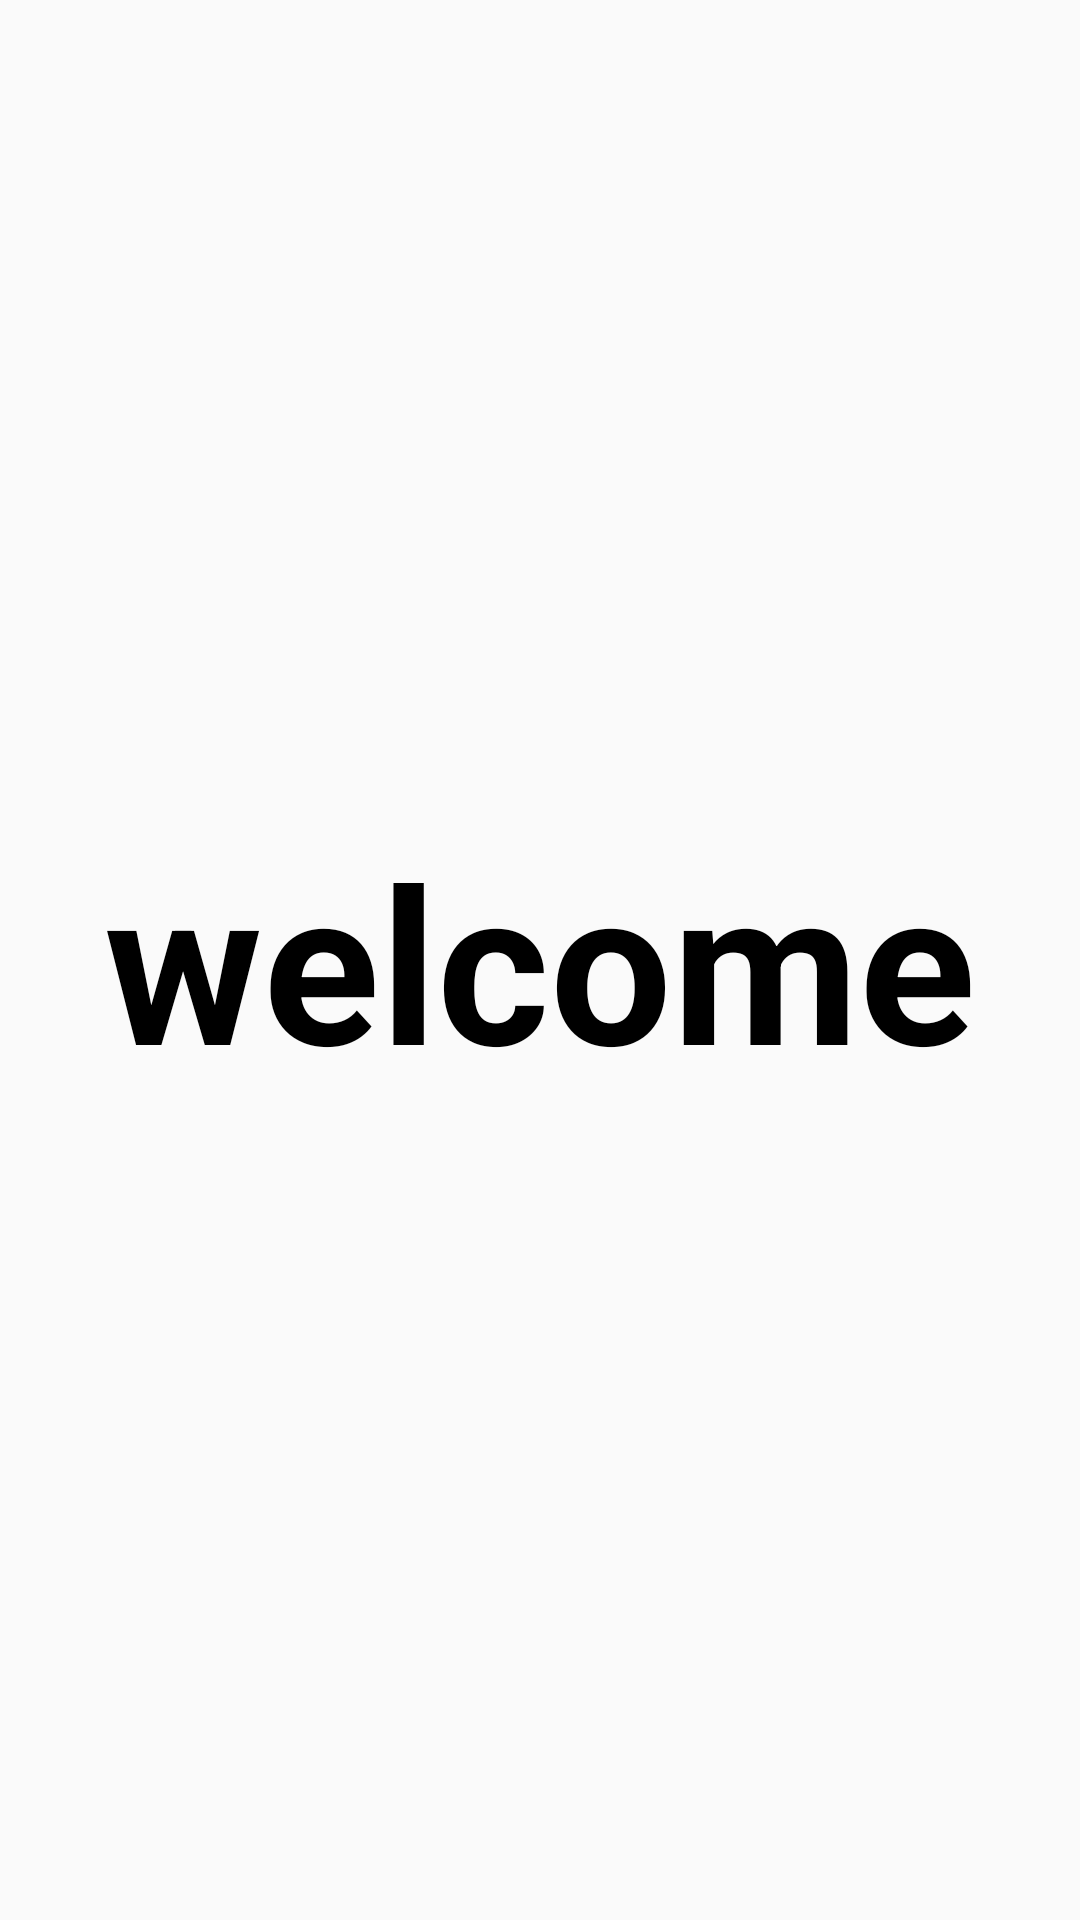

Here is an Android app screen rendered from its layout file. Give the layout XML and the strings, colors and styles it references.
<!-- AndroidManifest.xml: application theme AppTheme -->
<!-- res/layout/activity_welcome.xml -->
<LinearLayout xmlns:android="http://schemas.android.com/apk/res/android"
    android:layout_width="fill_parent"
    android:layout_height="fill_parent">
    <FrameLayout
        android:layout_width="match_parent"
        android:layout_height="match_parent"
        android:background="@drawable/welcome_background">
        <TextView
            android:layout_width="match_parent"
            android:layout_height="match_parent"
            android:text="welcome"
            android:textSize="72sp"
            android:gravity="center"
            android:textStyle="bold"
            android:textColor="@color/black"/>
    </FrameLayout>
</LinearLayout>
<!-- resources referenced by this layout -->
<resources>
  <color name="black">#000000</color>
  <style name="AppTheme" parent="Base.Theme.AppCompat.Light.DarkActionBar">
          
          <item name="colorPrimary">@color/colorPrimary</item>
          <item name="colorPrimaryDark">@color/colorPrimaryDark</item>
          <item name="colorAccent">@color/colorAccent</item>
      </style>
  <color name="colorPrimary">#6699ff</color>
  <color name="colorPrimaryDark">#6699ff</color>
  <color name="colorAccent">#FF4081</color>
</resources>
